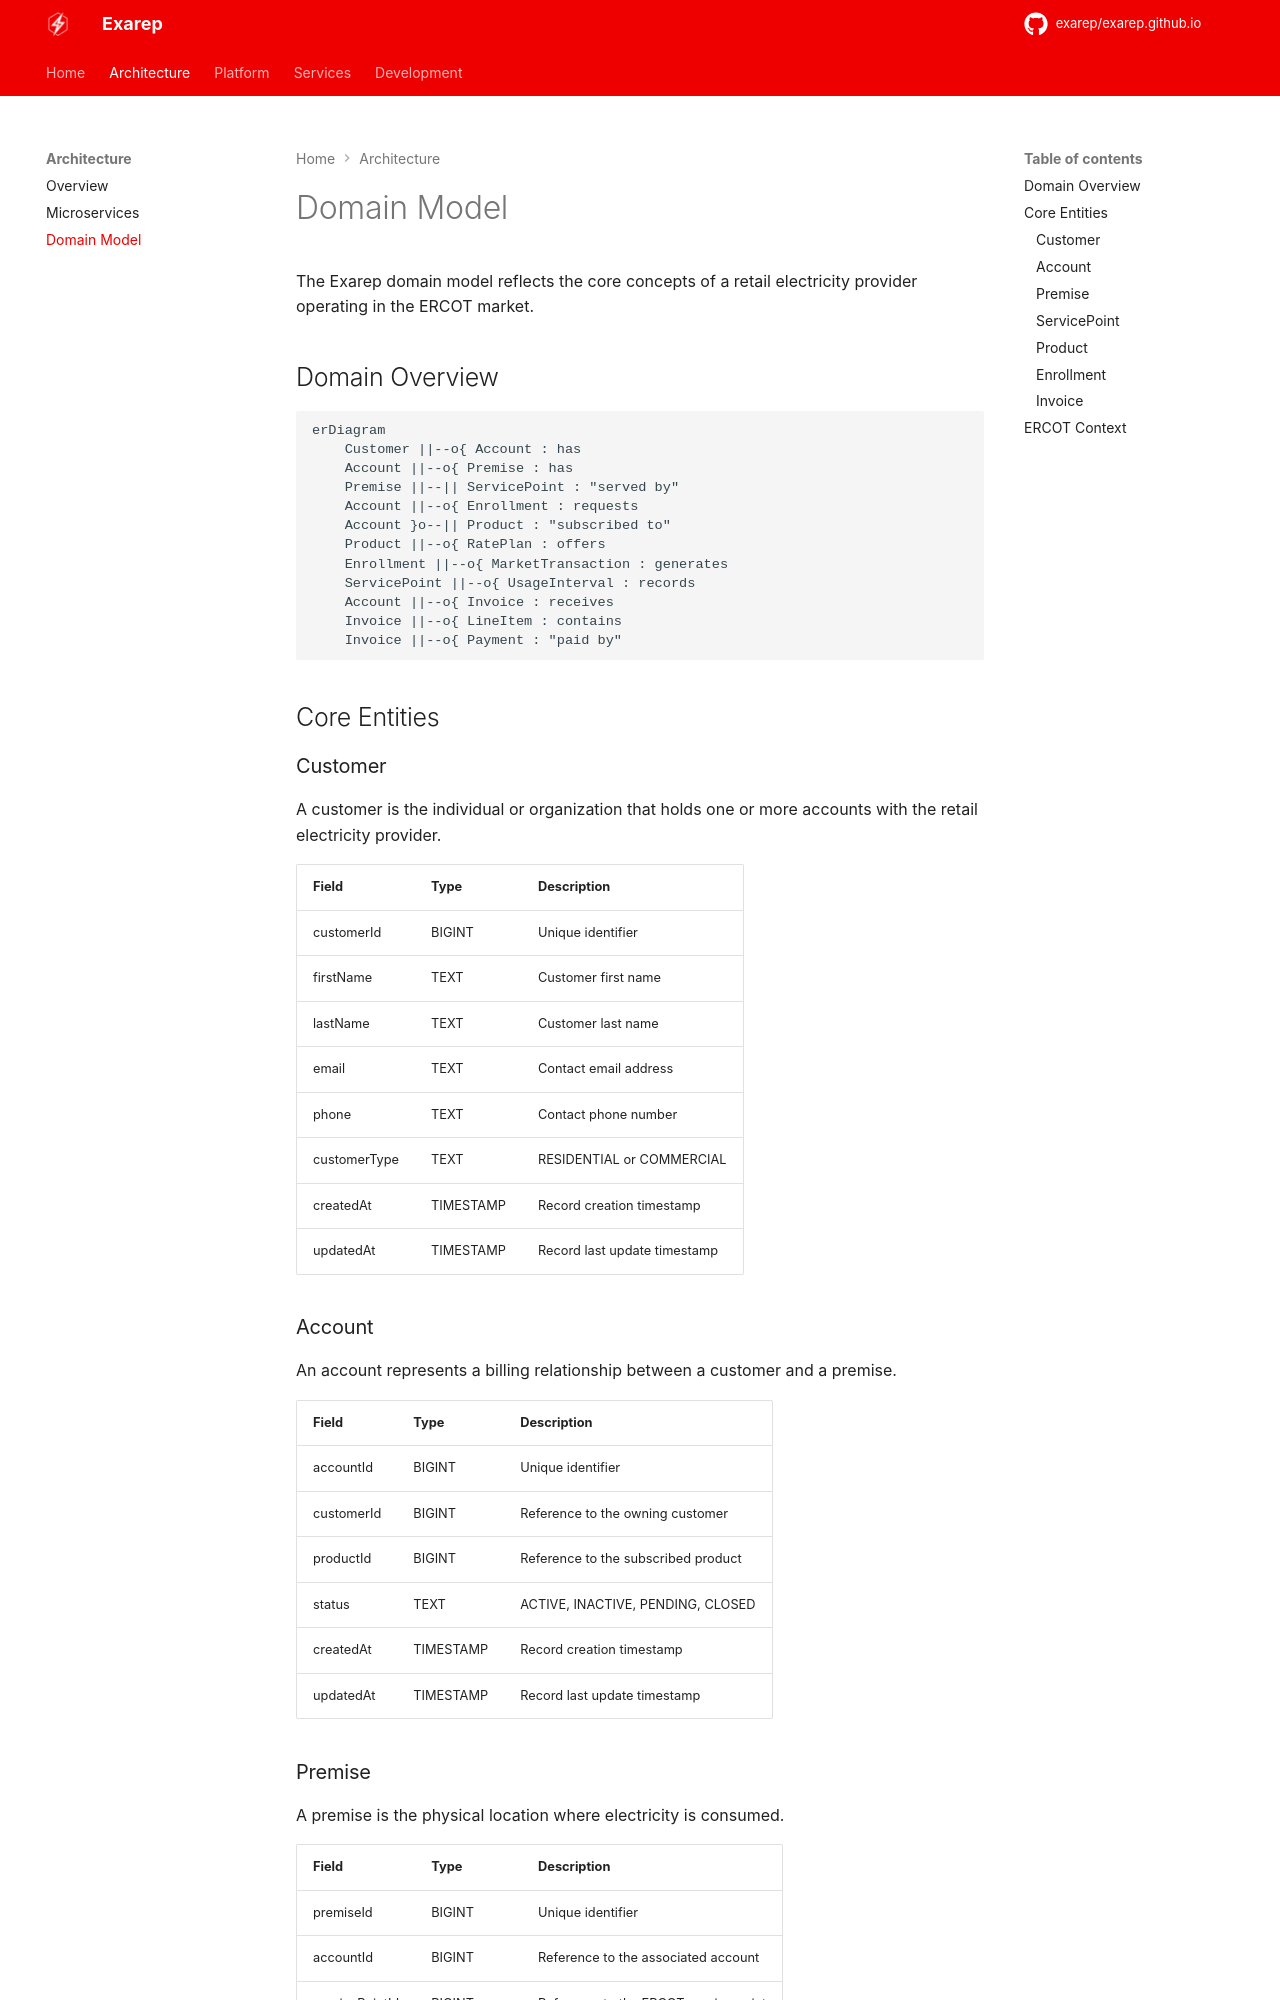

repository: exarep/exarep.github.io · page: architecture/domain-model/index.html · generator: mkdocs

# Domain Model

The Exarep domain model reflects the core concepts of a retail electricity provider operating in the ERCOT market.

## Domain Overview

```mermaid
erDiagram
    Customer ||--o{ Account : has
    Account ||--o{ Premise : has
    Premise ||--|| ServicePoint : "served by"
    Account ||--o{ Enrollment : requests
    Account }o--|| Product : "subscribed to"
    Product ||--o{ RatePlan : offers
    Enrollment ||--o{ MarketTransaction : generates
    ServicePoint ||--o{ UsageInterval : records
    Account ||--o{ Invoice : receives
    Invoice ||--o{ LineItem : contains
    Invoice ||--o{ Payment : "paid by"
```

## Core Entities

### Customer

A customer is the individual or organization that holds one or more accounts with the retail electricity provider.

| Field        | Type      | Description                                     |
| ------------ | --------- | ----------------------------------------------- |
| customerId   | BIGINT    | Unique identifier                               |
| firstName    | TEXT      | Customer first name                             |
| lastName     | TEXT      | Customer last name                              |
| email        | TEXT      | Contact email address                           |
| phone        | TEXT      | Contact phone number                            |
| customerType | TEXT      | RESIDENTIAL or COMMERCIAL                       |
| createdAt    | TIMESTAMP | Record creation timestamp                       |
| updatedAt    | TIMESTAMP | Record last update timestamp                    |

### Account

An account represents a billing relationship between a customer and a premise.

| Field       | Type      | Description                                      |
| ----------- | --------- | ------------------------------------------------ |
| accountId   | BIGINT    | Unique identifier                                |
| customerId  | BIGINT    | Reference to the owning customer                 |
| productId   | BIGINT    | Reference to the subscribed product              |
| status      | TEXT      | ACTIVE, INACTIVE, PENDING, CLOSED                |
| createdAt   | TIMESTAMP | Record creation timestamp                        |
| updatedAt   | TIMESTAMP | Record last update timestamp                     |
